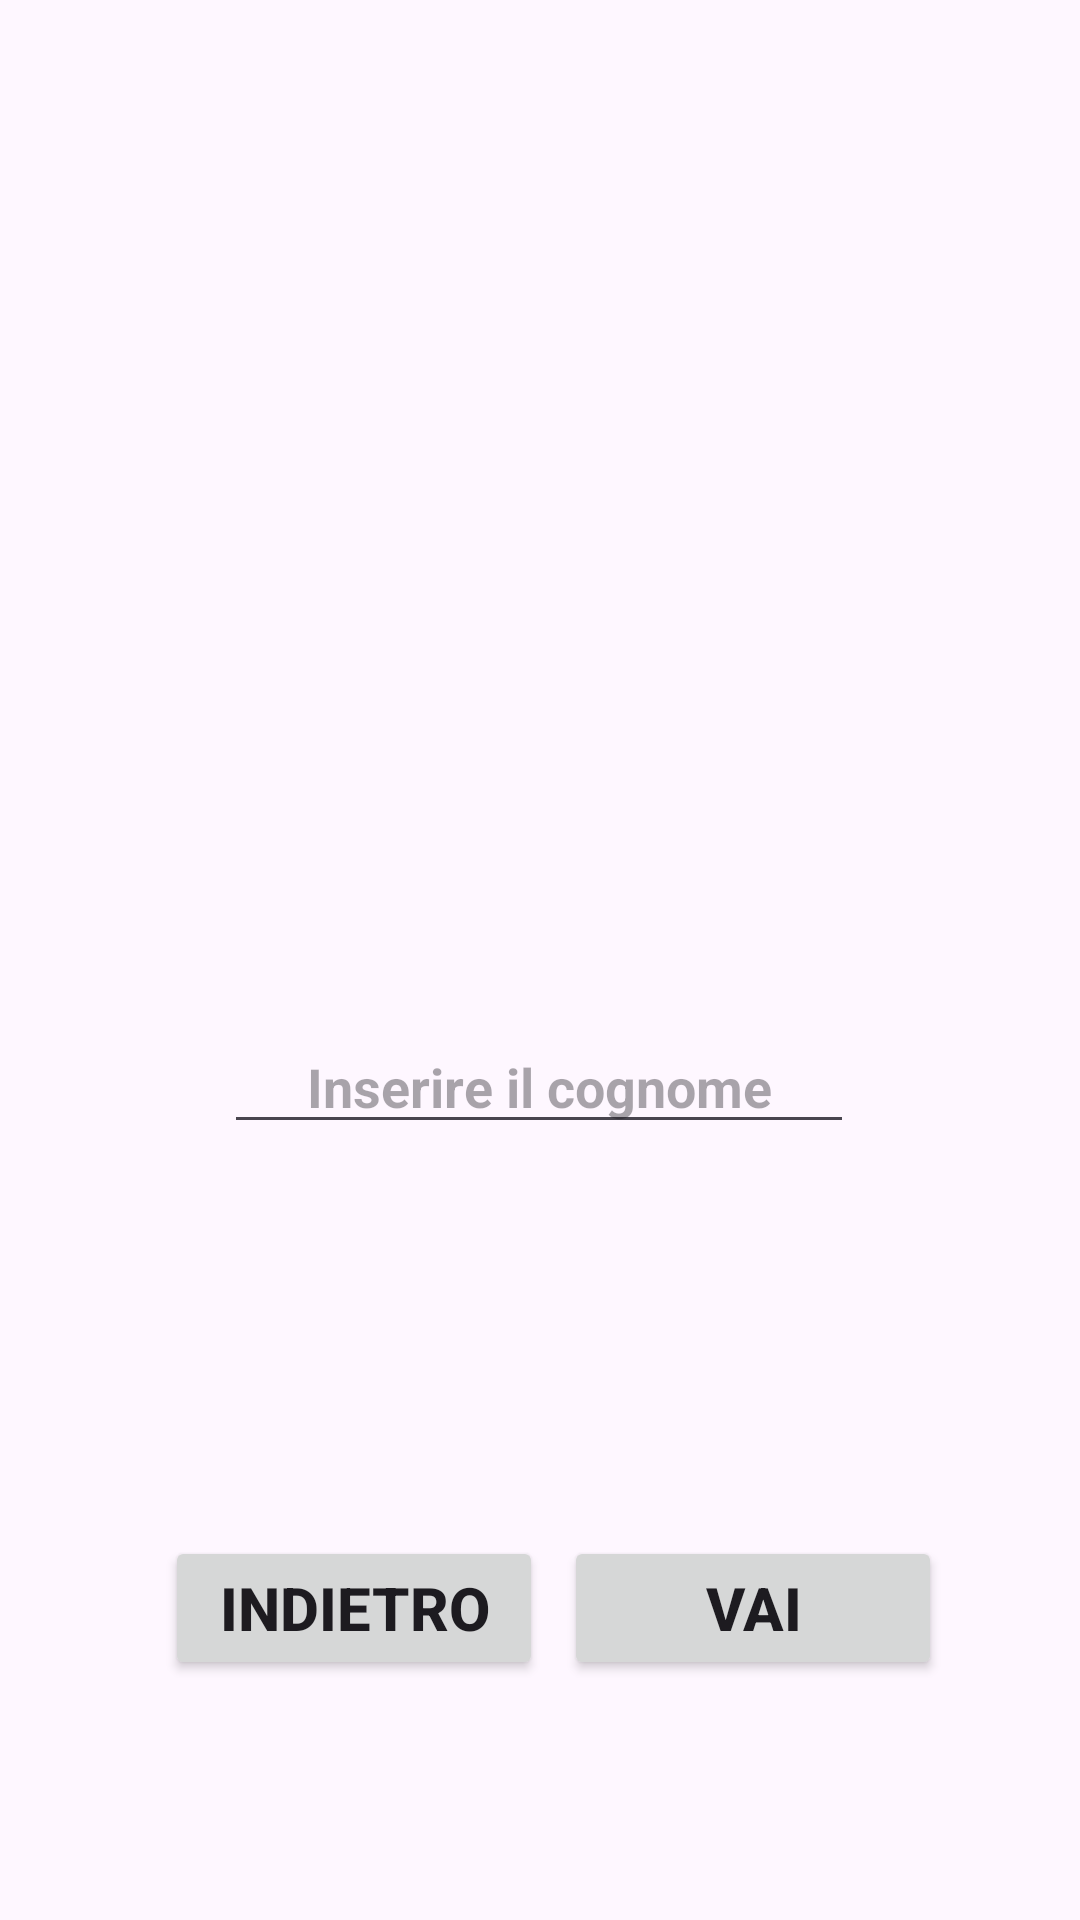

Produce the Android XML layout that renders to this screen, including the resource entries it uses.
<!-- AndroidManifest.xml: application theme Theme.Calculator_CF -->
<!-- res/layout/fragment_get_surname.xml -->
<?xml version="1.0" encoding="utf-8"?>
<layout xmlns:android="http://schemas.android.com/apk/res/android"
    xmlns:app="http://schemas.android.com/apk/res-auto"
    xmlns:tools="http://schemas.android.com/tools">

    <data>

        <variable
            name="AppViewModel"
            type="com.example.calculator_cf.AppViewModel" />


    </data>

    <FrameLayout
        android:layout_width="match_parent"
        android:layout_height="match_parent"
        tools:context=".GetSurname">


        <androidx.constraintlayout.widget.ConstraintLayout
            android:layout_width="match_parent"
            android:layout_height="match_parent">


            <TextView
                android:id="@+id/Live_CF_Text"
                android:layout_width="wrap_content"
                android:layout_height="wrap_content"
                android:layout_marginTop="64dp"
                android:textSize="20dp"
                android:textStyle="bold"
                app:layout_constraintBottom_toTopOf="@+id/editText_Surname"
                app:layout_constraintEnd_toEndOf="parent"
                app:layout_constraintStart_toStartOf="parent"
                app:layout_constraintTop_toTopOf="parent"
                app:layout_constraintVertical_bias="0.0"
                tools:text="@string/CF_live_Data" />

            <EditText
                android:id="@+id/editText_Surname"
                android:layout_width="wrap_content"
                android:layout_height="wrap_content"
                android:layout_marginTop="340dp"
                android:ems="10"
                android:hint="@string/surname"
                android:inputType="text"
                android:textAlignment="center"
                android:textStyle="bold"
                app:layout_constraintEnd_toEndOf="parent"
                app:layout_constraintHorizontal_bias="0.497"
                app:layout_constraintStart_toStartOf="parent"
                app:layout_constraintTop_toTopOf="parent" />

            <Button
                android:id="@+id/button_surname"
                android:layout_width="126dp"
                android:layout_height="48dp"
                android:layout_marginBottom="80dp"
                android:text="Vai"
                android:textSize="20dp"
                android:textStyle="bold"
                app:layout_constraintBottom_toBottomOf="parent"
                app:layout_constraintEnd_toEndOf="parent"
                app:layout_constraintHorizontal_bias="0.803"
                app:layout_constraintStart_toStartOf="parent"
                app:layout_constraintTop_toBottomOf="@+id/editText_Surname"
                app:layout_constraintVertical_bias="1.0" />

            <Button
                android:id="@+id/returnHome"
                android:layout_width="126dp"
                android:layout_height="48dp"
                android:layout_marginBottom="80dp"
                android:text="indietro"
                android:textSize="20dp"
                android:textStyle="bold"
                app:layout_constraintBottom_toBottomOf="parent"
                app:layout_constraintEnd_toEndOf="parent"
                app:layout_constraintHorizontal_bias="0.235"
                app:layout_constraintStart_toStartOf="parent"
                app:layout_constraintTop_toBottomOf="@+id/editText_Surname"
                app:layout_constraintVertical_bias="1.0" />

        </androidx.constraintlayout.widget.ConstraintLayout>
    </FrameLayout>
</layout>
<!-- resources referenced by this layout -->
<resources>
  <string name="CF_live_Data">Il tuo codice fiscale è: %s</string>
  <string name="surname">Inserire il cognome</string>
  <style name="Theme.Calculator_CF" parent="Base.Theme.Calculator_CF" />
  <style name="Base.Theme.Calculator_CF" parent="Theme.Material3.DayNight.NoActionBar">
          
          
      </style>
</resources>
